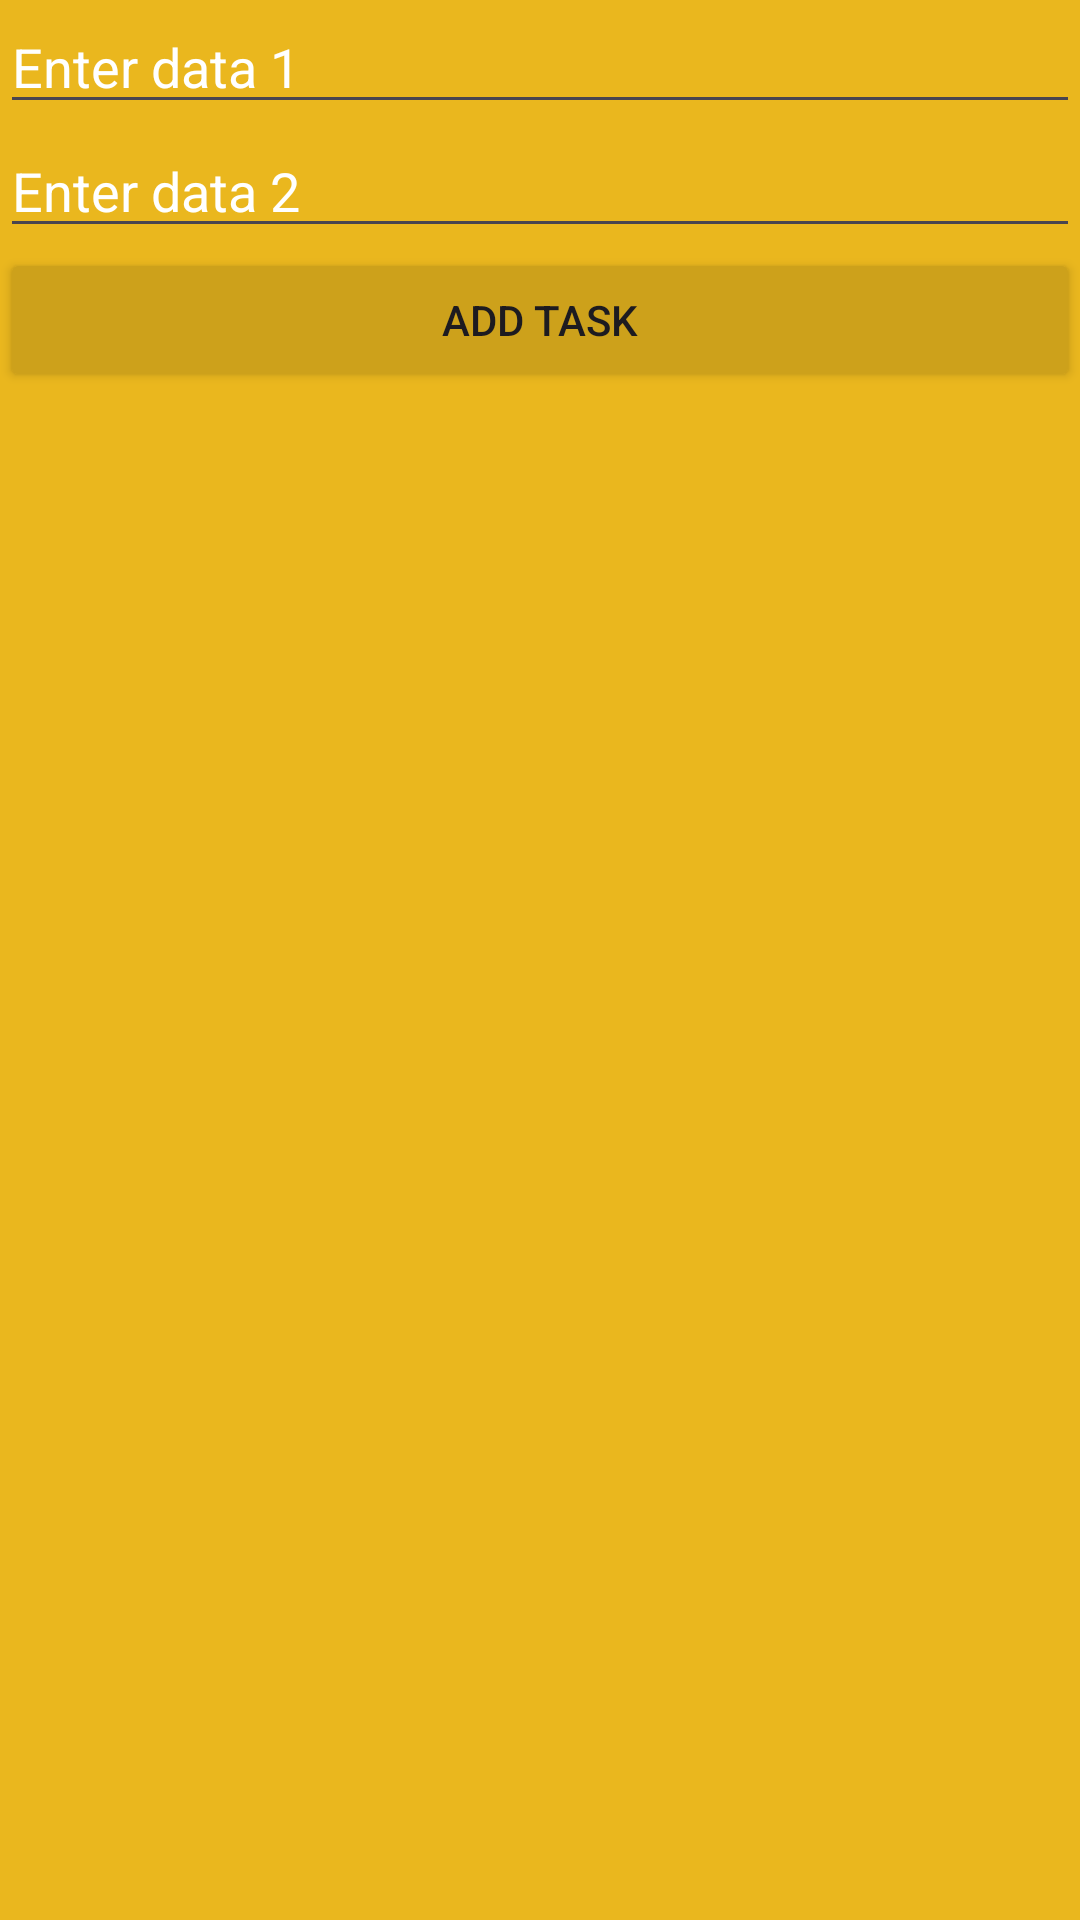

Produce the Android XML layout that renders to this screen, including the resource entries it uses.
<!-- AndroidManifest.xml: application theme Theme.Todo_List1 -->
<!-- res/layout/layout_edit_text.xml -->
<LinearLayout xmlns:android="http://schemas.android.com/apk/res/android"
    android:layout_width="match_parent"
    android:layout_height="wrap_content"
    android:orientation="vertical"
    android:background="#EAB71E">

    <EditText
        android:id="@+id/editText1"
        android:layout_width="match_parent"
        android:layout_height="wrap_content"
        android:hint="Enter data 1"
        android:textColorHint="@color/white"
        android:textColor="@color/white"/>

    <EditText
        android:id="@+id/editText2"
        android:layout_width="match_parent"
        android:layout_height="wrap_content"
        android:hint="Enter data 2"
        android:textColorHint="@color/white"
        android:textColor="@color/white"/>

    <Button
        android:id="@+id/submitBtn"
        android:layout_width="match_parent"
        android:layout_height="wrap_content"
        android:backgroundTint="#CDA11B"
        android:text="Add Task" />
</LinearLayout>
<!-- resources referenced by this layout -->
<resources>
  <color name="white">#FFFFFFFF</color>
  <style name="Theme.Todo_List1" parent="Base.Theme.Todo_List1" />
  <style name="Base.Theme.Todo_List1" parent="Theme.Material3.DayNight.NoActionBar">
          <item name="colorPrimaryDark">#F1A73A</item>
          <item name="colorPrimary">#F1A73A</item>
          
          
      </style>
</resources>
